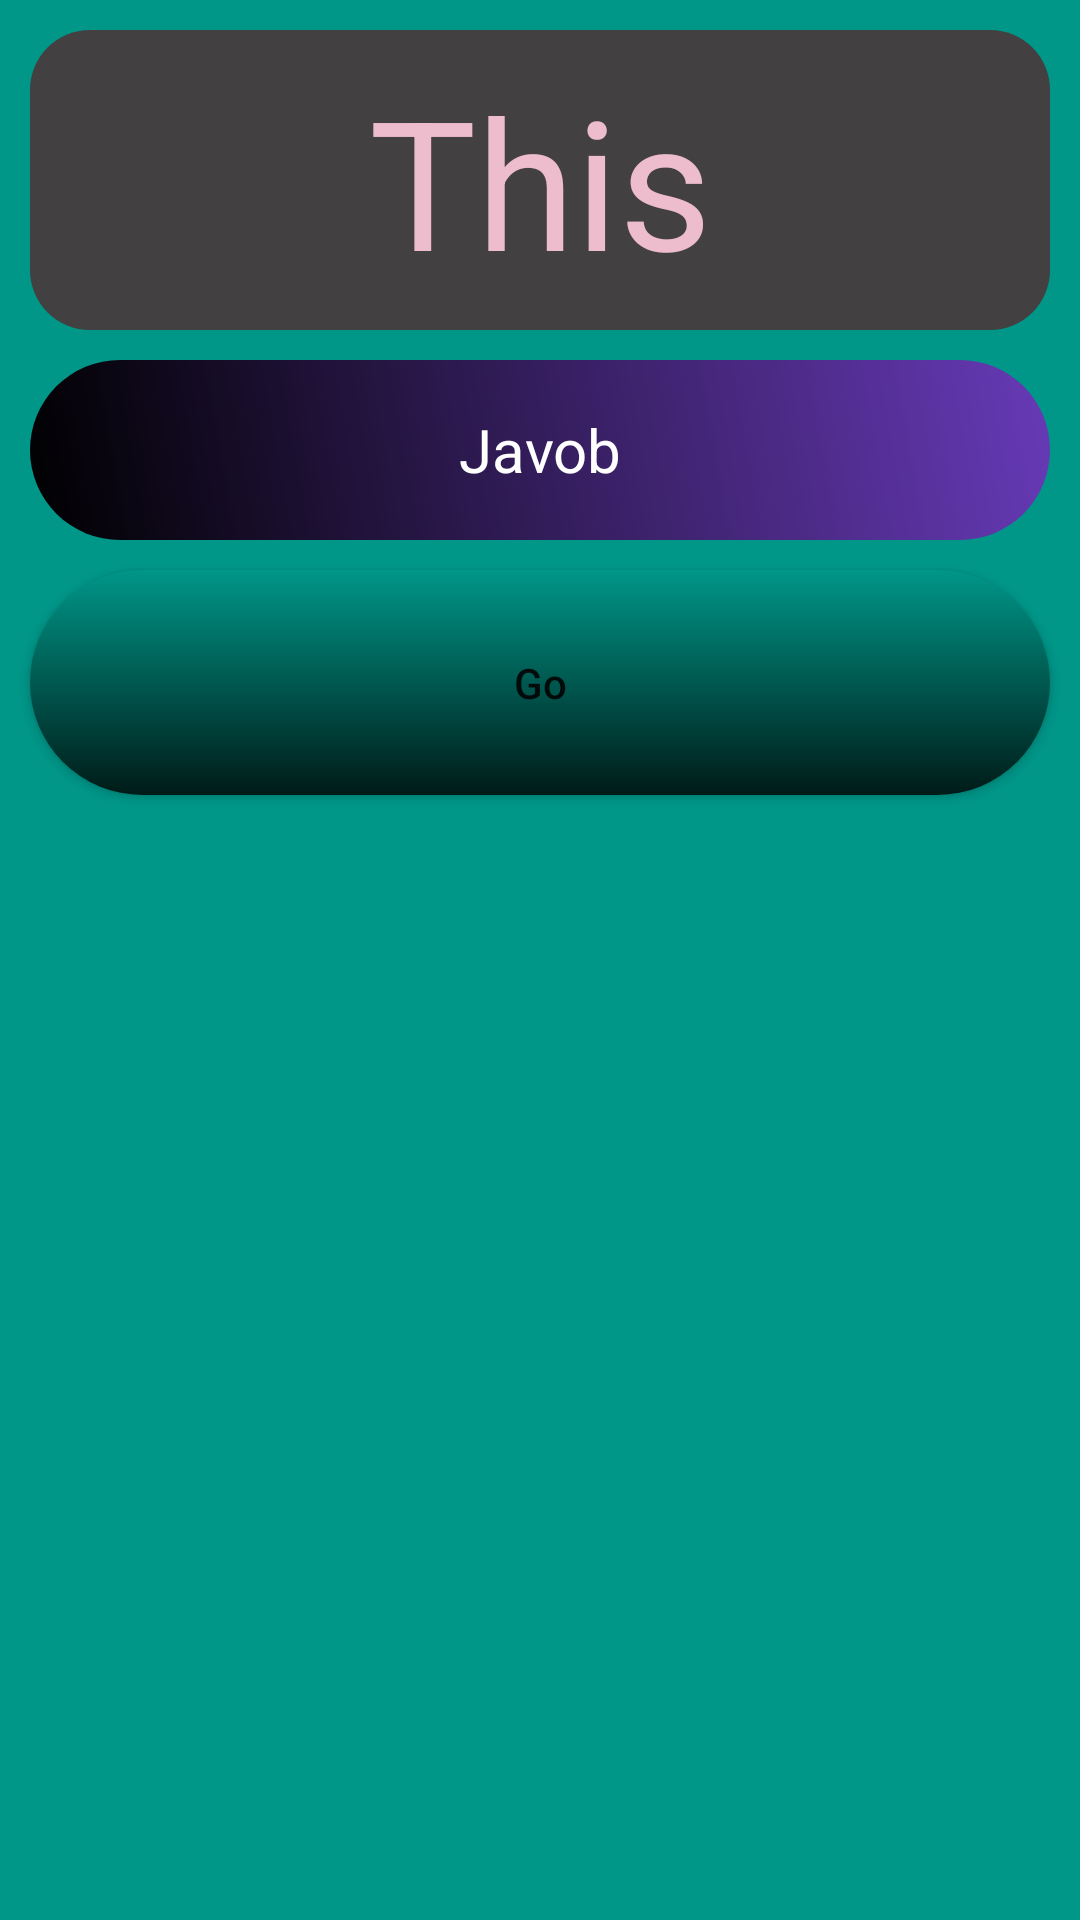

Write the Android layout XML for this screen, with the resource values it uses.
<!-- AndroidManifest.xml: application theme Theme.Math_Pro -->
<!-- res/layout/activity_main3.xml -->
<?xml version="1.0" encoding="utf-8"?>
<LinearLayout xmlns:android="http://schemas.android.com/apk/res/android"
    xmlns:app="http://schemas.android.com/apk/res-auto"
    xmlns:tools="http://schemas.android.com/tools"
    android:layout_width="match_parent"
    android:layout_height="match_parent"
    android:background="#009688"
    android:orientation="vertical"
    tools:context=".MainActivity3">
    <LinearLayout
        android:layout_width="match_parent"
        android:layout_height="100dp"
        android:background="@drawable/border_line"
        android:layout_margin="10dp"
        android:gravity="center">
        <TextView
            android:id="@+id/text"
            android:layout_margin="10dp"
            android:layout_width="match_parent"
            android:layout_height="wrap_content"
            android:gravity="center"
            android:text="This"
            android:textColor="#EDBCCD"
            android:textSize="60sp" />
    </LinearLayout>
    <LinearLayout
        android:layout_width="match_parent"
        android:layout_height="wrap_content">
        <EditText
            android:id="@+id/editing"
            android:layout_width="match_parent"
            android:layout_height="60dp"
            android:layout_marginLeft="10dp"
            android:layout_marginRight="10dp"
            android:hint="Javob"
            android:inputType="number"
            android:textColorHint="@color/white"
            android:textColor="@color/white"
            android:gravity="center"
            android:layout_gravity="left"
            android:background="@drawable/edit_border"
            android:textSize="20sp" />
    </LinearLayout>
    <Button
        android:id="@+id/button"
        android:background="@drawable/btn_border"
        android:layout_width="match_parent"
        android:layout_height="75dp"
        android:layout_margin="10dp"
        android:text="Go"
        android:textAllCaps="false" />

</LinearLayout>
<!-- resources referenced by this layout -->
<resources>
  <!-- drawable border_line (drawable) -->
  <?xml version="1.0" encoding="utf-8"?>
  <shape xmlns:android="http://schemas.android.com/apk/res/android">
      <solid android:color="#424040"/>
      <corners android:radius="20dp"/>
  </shape>
  <!-- drawable btn_border (drawable) -->
  <?xml version="1.0" encoding="utf-8"?>
  <shape xmlns:android="http://schemas.android.com/apk/res/android">
      <gradient
          android:angle="90"
          android:startColor="#001B18"
          android:endColor="#009688"/>
      <corners
          android:radius="90dp"/>
  </shape>
  <!-- drawable edit_border (drawable) -->
  <?xml version="1.0" encoding="utf-8"?>
  <shape  xmlns:android="http://schemas.android.com/apk/res/android">
      <gradient
          android:angle="45"
          android:startColor="@color/black"
          android:endColor="#673AB7"/>
      <corners
          android:radius="45dp"/>
  </shape>
  <style name="Theme.Math_Pro" parent="Theme.MaterialComponents.DayNight.DarkActionBar">
          
          <item name="colorPrimary">@color/purple_500</item>
          <item name="colorPrimaryVariant">@color/purple_700</item>
          <item name="colorOnPrimary">@color/white</item>
          
          <item name="colorSecondary">@color/teal_200</item>
          <item name="colorSecondaryVariant">@color/teal_700</item>
          <item name="colorOnSecondary">@color/black</item>
          
          <item name="android:statusBarColor" tools:targetApi="l">?attr/colorPrimaryVariant</item>
          
      </style>
  <!-- not gathered from this repository: default colours our renderer supplied (Android Studio template values) -->
  <color name="purple_500">#FF6200EE</color>
  <color name="purple_700">#FF3700B3</color>
  <color name="teal_200">#FF03DAC5</color>
  <color name="teal_700">#FF018786</color>
  <color name="black">#FF000000</color>
  <color name="white">#FFFFFFFF</color>
</resources>
